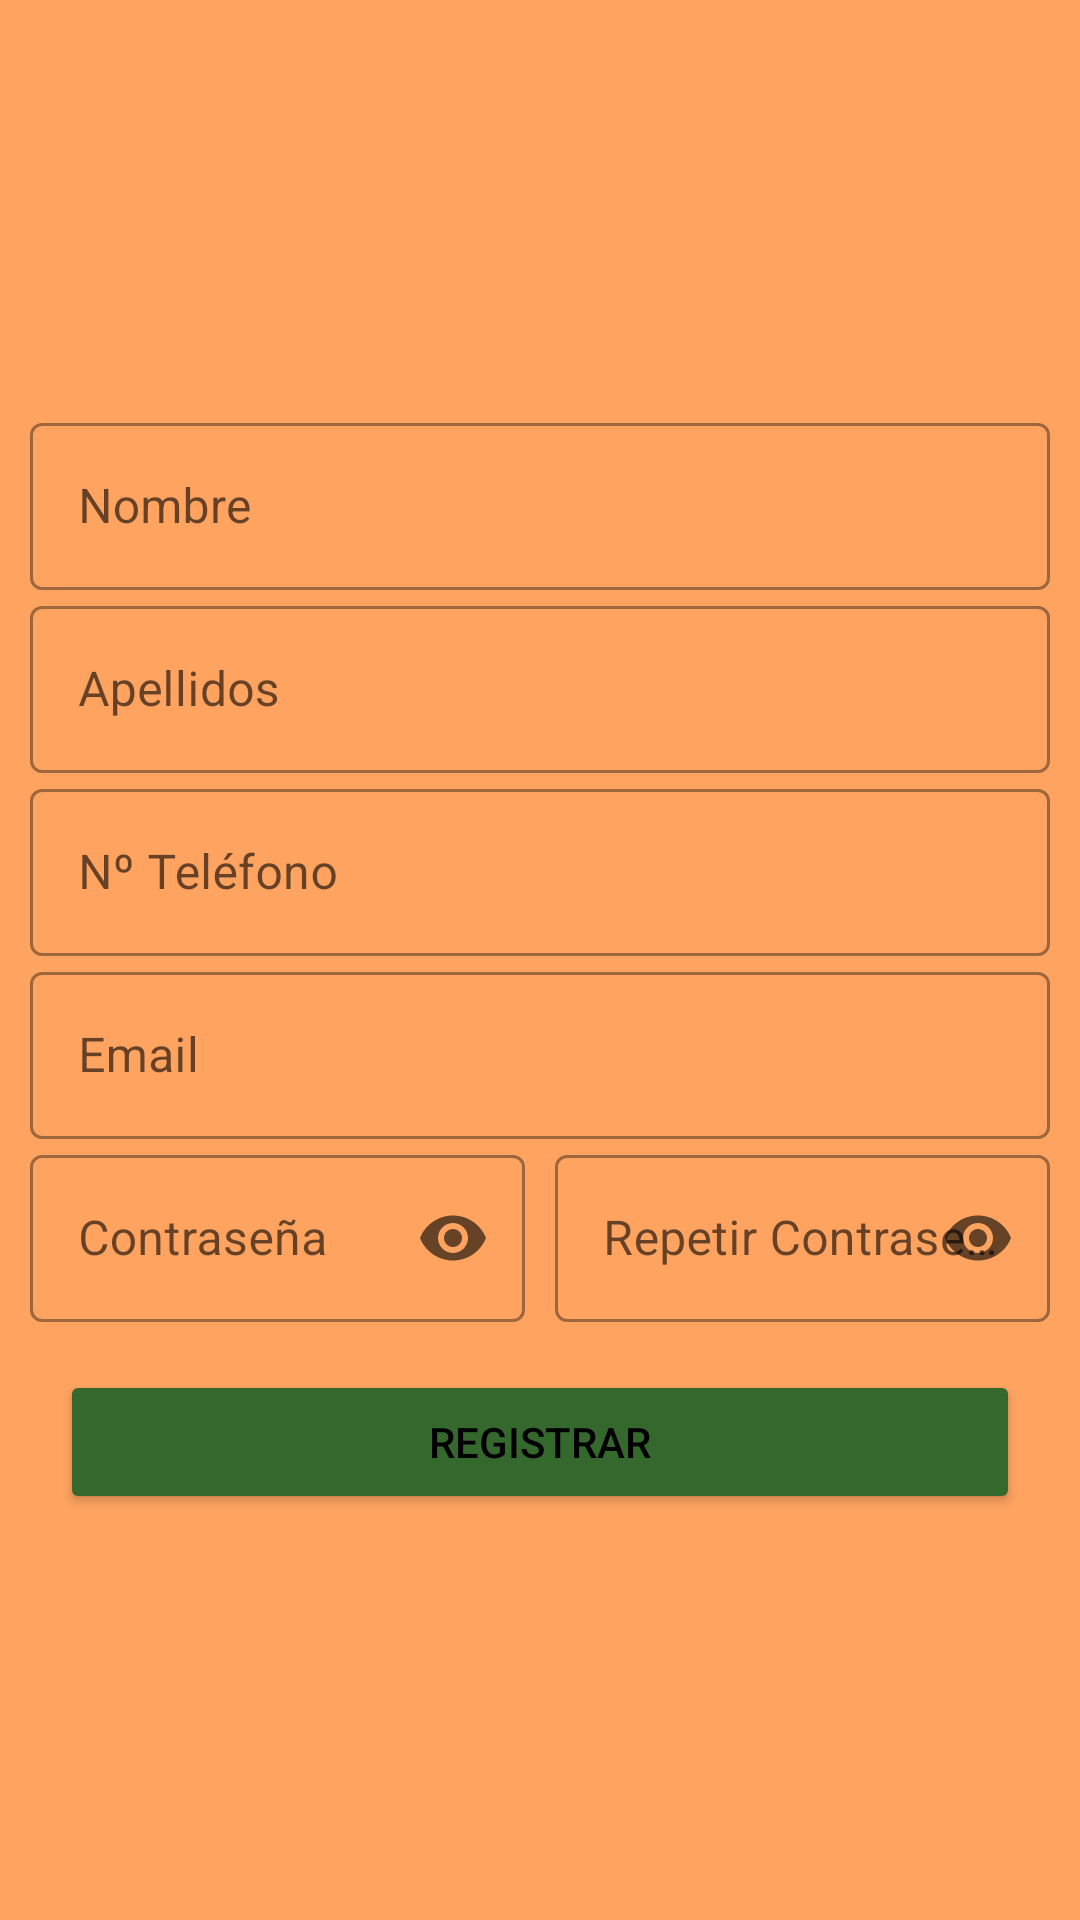

Write the Android layout XML for this screen, with the resource values it uses.
<!-- AndroidManifest.xml: application theme Theme.SantaClaraGolfKotl -->
<!-- res/layout/register_layout.xml -->
<?xml version="1.0" encoding="utf-8"?>
<androidx.constraintlayout.widget.ConstraintLayout xmlns:android="http://schemas.android.com/apk/res/android"
    xmlns:app="http://schemas.android.com/apk/res-auto"
    xmlns:tools="http://schemas.android.com/tools"
    android:layout_width="match_parent"
    android:layout_height="match_parent"
    android:background="@color/beige"
    tools:context=".MainActivity">


    <androidx.constraintlayout.widget.ConstraintLayout
        android:layout_width="match_parent"
        android:layout_height="wrap_content"
        app:layout_constraintTop_toTopOf="parent"
        app:layout_constraintBottom_toBottomOf="parent">

        <com.google.android.material.textfield.TextInputLayout
            style="@style/Widget.MaterialComponents.TextInputLayout.OutlinedBox"
            android:id="@+id/textFieldName"
            android:layout_width="0dp"
            android:layout_height="wrap_content"
            android:layout_marginStart="10dp"
            android:layout_marginEnd="10dp"
            android:hint="@string/name"
            app:layout_constraintEnd_toEndOf="parent"
            app:layout_constraintStart_toStartOf="parent"
            app:layout_constraintTop_toTopOf="parent">

            <com.google.android.material.textfield.TextInputEditText
                android:layout_width="match_parent"
                android:layout_height="wrap_content"
                android:imeOptions="actionNext"
                android:singleLine="true" />
        </com.google.android.material.textfield.TextInputLayout>

        <com.google.android.material.textfield.TextInputLayout
            style="@style/Widget.MaterialComponents.TextInputLayout.OutlinedBox"
            android:id="@+id/textFieldSurrname"
            android:layout_width="match_parent"
            android:layout_height="wrap_content"
            app:layout_constraintTop_toBottomOf="@id/textFieldName"
            android:layout_marginEnd="10dp"
            android:layout_marginStart="10dp"
            android:hint="@string/surname">

            <com.google.android.material.textfield.TextInputEditText
                android:layout_width="match_parent"
                android:layout_height="wrap_content"
                android:singleLine="true"
                android:imeOptions="actionNext"/>
        </com.google.android.material.textfield.TextInputLayout>

        <com.google.android.material.textfield.TextInputLayout
            style="@style/Widget.MaterialComponents.TextInputLayout.OutlinedBox"
            android:id="@+id/textFieldPhone"
            android:layout_width="match_parent"
            android:layout_height="wrap_content"
            app:layout_constraintTop_toBottomOf="@id/textFieldSurrname"
            android:layout_marginEnd="10dp"
            android:layout_marginStart="10dp"
            android:hint="@string/phone">

            <com.google.android.material.textfield.TextInputEditText
                android:layout_width="match_parent"
                android:layout_height="wrap_content"
                android:singleLine="true"
                android:inputType="number"
                android:maxLength="9"
                android:imeOptions="actionNext"/>

        </com.google.android.material.textfield.TextInputLayout>


        <com.google.android.material.textfield.TextInputLayout
            style="@style/Widget.MaterialComponents.TextInputLayout.OutlinedBox"
            android:id="@+id/textFieldEmail"
            android:layout_width="match_parent"
            android:layout_height="wrap_content"
            app:layout_constraintTop_toBottomOf="@id/textFieldPhone"
            android:layout_marginEnd="10dp"
            android:layout_marginStart="10dp"
            android:hint="@string/email">

            <com.google.android.material.textfield.TextInputEditText
                android:layout_width="match_parent"
                android:layout_height="wrap_content"
                android:singleLine="true"
                android:inputType="textEmailAddress|textNoSuggestions"
                android:imeOptions="actionNext"/>

        </com.google.android.material.textfield.TextInputLayout>


        <com.google.android.material.textfield.TextInputLayout
            android:id="@+id/textFieldPassword"
            style="@style/Widget.MaterialComponents.TextInputLayout.OutlinedBox"
            android:layout_width="0dp"
            android:layout_height="wrap_content"
            android:hint="@string/password"
            app:endIconMode="password_toggle"
            android:layout_marginEnd="10dp"
            android:layout_marginStart="10dp"
            app:layout_constraintEnd_toStartOf="@+id/textFieldRepeatPassword"
            app:layout_constraintStart_toStartOf="parent"
            app:layout_constraintTop_toBottomOf="@id/textFieldEmail">

            <com.google.android.material.textfield.TextInputEditText
                android:layout_width="match_parent"
                android:layout_height="wrap_content"
                android:inputType="textPassword"
                android:imeOptions="actionNext"
                android:singleLine="true" />

        </com.google.android.material.textfield.TextInputLayout>


        <com.google.android.material.textfield.TextInputLayout
            android:id="@+id/textFieldRepeatPassword"
            style="@style/Widget.MaterialComponents.TextInputLayout.OutlinedBox"
            android:layout_width="0dp"
            android:layout_height="wrap_content"
            android:hint="@string/repeat_password"
            app:endIconMode="password_toggle"
            android:layout_marginEnd="10dp"
            app:layout_constraintEnd_toEndOf="parent"
            app:layout_constraintStart_toEndOf="@+id/textFieldPassword"
            app:layout_constraintTop_toBottomOf="@id/textFieldEmail">

            <com.google.android.material.textfield.TextInputEditText
                android:layout_width="match_parent"
                android:layout_height="wrap_content"
                android:inputType="textPassword"
                android:imeOptions="actionNext"
                android:singleLine="true" />

        </com.google.android.material.textfield.TextInputLayout>



        <Button
            android:id="@+id/btnInit"
            android:layout_width="0dp"
            android:layout_height="wrap_content"
            android:layout_marginStart="20dp"
            android:layout_marginTop="16dp"
            android:layout_marginEnd="20dp"
            android:layout_weight="1"
            android:backgroundTint="@color/verde_hierba"
            android:text="@string/btn_register"
            android:textColor="@android:color/black"
            app:layout_constraintEnd_toEndOf="parent"
            app:layout_constraintStart_toStartOf="parent"
            app:layout_constraintTop_toBottomOf="@+id/textFieldPassword" />


    </androidx.constraintlayout.widget.ConstraintLayout>


</androidx.constraintlayout.widget.ConstraintLayout>
<!-- resources referenced by this layout -->
<resources>
  <color name="beige">#ffa460</color>
  <color name="verde_hierba">#35682d</color>
  <string name="btn_register">Registrar</string>
  <string name="email">Email</string>
  <string name="name">Nombre</string>
  <string name="password">Contraseña</string>
  <string name="phone">Nº Teléfono</string>
  <string name="repeat_password">Repetir Contraseña</string>
  <string name="surname">Apellidos</string>
  <style name="Theme.SantaClaraGolfKotl" parent="Theme.MaterialComponents.DayNight.NoActionBar">
          
          <item name="colorPrimary">@color/azul_electrico</item>
          <item name="colorPrimaryVariant">@color/azul_electrico</item>
          <item name="colorOnPrimary">@color/white</item>
          
          <item name="colorSecondary">@color/teal_200</item>
          <item name="colorSecondaryVariant">@color/teal_700</item>
          <item name="colorOnSecondary">@color/black</item>
          
          <item name="android:statusBarColor">?attr/colorPrimaryVariant</item>
          
  
      </style>
  <color name="azul_electrico">#6500ff</color>
  <color name="white">#FFFFFFFF</color>
  <color name="teal_200">#FF03DAC5</color>
  <color name="teal_700">#FF018786</color>
  <color name="black">#FF000000</color>
</resources>
